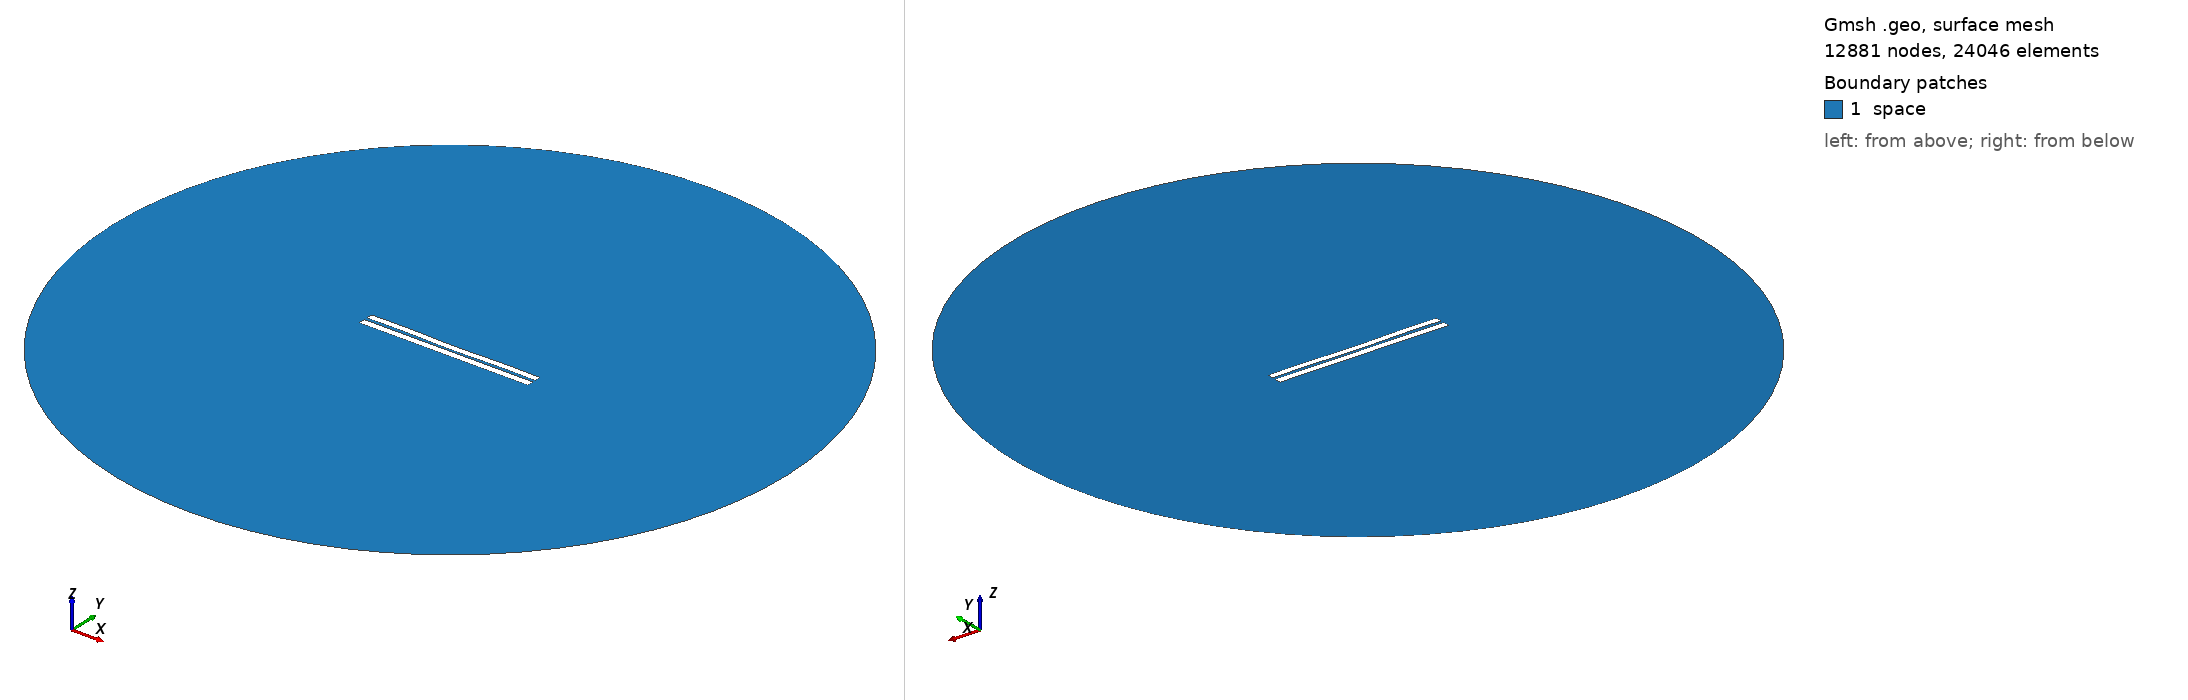

Gmsh geometry script, surface-meshed: 12881 nodes, 24046 surface elements. Boundary patches (legend numbers): 1 space. Left view from above one corner, right view from below the opposite corner. Legend entries are the model's physical surfaces. The drawing asked Gmsh for element sizes between 1% and 20% of the model's largest extent; the script's own settings can give other sizes.

=== 3765.geo (drawn) ===
//---------------------------------------
// Geometry kernel
//---------------------------------------

SetFactory("OpenCASCADE");



//---------------------------------------
// Parameters of the geometry
//---------------------------------------

// Overetch of the upper plate
overetch = 0.125;

// Distance between the plates
distance = 1.75;

// Discretization over the x axis (for the deformation)
nx = 50; 

// Length of the plate
L = 100 - overetch; 

// Number of modes
n = 4; 

// 1st mode coefficient
coeff(1) = -0.15;
beta(1) = 0.596864 * 3.1415926535 / L;

// 2nd mode coefficient
coeff(2) = -0.15;
beta(2) = 1.49418 * 3.1415926535 / L;

// 3rd mode coefficient
coeff(3) = 0.0;
beta(3) = 2.50025 * 3.1415926535 / L;

// 4th mode coefficient
coeff(4) = 0.15;
beta(4) = 3.49999 * 3.1415926535 / L;



//---------------------------------------
// Upper plate (deformed rectangle)
//---------------------------------------

// Coordiantes of the upper plate
xmin = -50;
xmax = 50 - overetch;

// Height of the upper plate
yheight = 4 - 2 * overetch;

// Indexes of the points
UpperID[] = {};
LowerID[] = {};
LeftID[] = {};
RightID[] = {};

// Point index
p = 1;

// Horizontal edges
For i In {1:nx}
    x = xmin + (i-1)*(xmax - xmin)/(nx-1);

    y_bottom = distance / 2 + overetch;
    For j In {1:n}
        C = (Cosh(beta(j)*L) + Cos(beta(j)*L)) / (Sinh(beta(j)*L) + Sin(beta(j)*L));
        y_bottom  = y_bottom + coeff(j) * (Cosh(beta(j)*(x+50)) - Cos(beta(j)*(x+50)) - C * (Sinh(beta(j)*(x+50)) - Sin(beta(j)*(x+50))));
    EndFor

    y_top = y_bottom + yheight;

    Point(p) = {x, y_top, 0, 1.0};
    UpperID[i] = p;
    p = p + 1;

    Point(p) = {x, y_bottom, 0, 1.0};
    LowerID[i] = p;
    p = p + 1;
EndFor

// Create point lists
UpperPts[] = {}; LowerPts[] = {};
For i In {1:nx}
  UpperPts[] += {UpperID[i]};
  LowerPts[] += {LowerID[i]};
EndFor

// Build splines
Spline(1) = {UpperPts[]};
Spline(2) = {LowerPts[]};
Line(3) = {LowerPts[nx-1], UpperPts[nx-1]};
Line(4) = {LowerPts[0], UpperPts[0]};

// Build the plane surface
Curve Loop(1) = {2, 3, -1, -4};
Plane Surface(1) = {1};



//---------------------------------------
// Lower plate (rectangle)
//---------------------------------------

// Vertices
Point(1001) = {-50, -1, 0, 1.0};
Point(1002) = { 50, -1, 0, 1.0};
Point(1003) = { 50,  -5, 0, 1.0};
Point(1004) = {-50,  -5, 0, 1.0};

// Edges
Line(5) = {1001, 1002};
Line(6) = {1002, 1003};
Line(7) = {1003, 1004};
Line(8) = {1004, 1001};

// Plane surface
Line Loop(2) = {5, 6, 7, 8};
Plane Surface(2) = {2}; 



//---------------------------------------
// Outer (fictious) boundary
//---------------------------------------

// Points
Point(1005) = {0, 0, 0};       // Center
Point(1006) = {200, 0, 0};     // Start point
Point(1007) = {0, 200, 0};     // 90 degrees
Point(1008) = {-200, 0, 0};    // 180 degrees
Point(1009) = {0, -200, 0};    // 270 degrees

// Circle arcs (each needs start, center, end)
Circle(9) = {1006, 1005, 1007};
Circle(10) = {1007, 1005, 1008};
Circle(11) = {1008, 1005, 1009};
Circle(12) = {1009, 1005, 1006};

// Plane surface for the entire domain
Curve Loop(3) = {9, 10, 11, 12};
Surface(3) = {3};

// Subtract the plates from the whole domain to obtain the actual domain where we want to solve the equations
BooleanDifference{ Surface{3}; Delete; }{ Surface{1}; Surface{2}; Delete; }




//---------------------------------------
// Transfinite Lines/Curves
//---------------------------------------

// Set the number of points on the boundaries
r = 7;

// Plates
Transfinite Curve {1, 2} = 50*r Using Progression 1;
Transfinite Curve {3, 4} = 2*r Using Progression 1;
Transfinite Line {5, 7} = 50*r Using Progression 1;
Transfinite Line {6, 8} = 2*r Using Progression 1;

// Outer boundary
Transfinite Line {9, 10, 11, 12} = 20 Using Progression 1;



//---------------------------------------
// Physical groups
//---------------------------------------                

// Physical curves (boundaries)
Physical Line("force_segment", 10) = {2};
Physical Line("upper_plate", 11) = {1, 3, 4};
Physical Line("lower_plate", 12) = {5, 6, 7, 8};
Physical Line("boundary", 20) = {9, 10, 11, 12};

// Physical Surfaces
Physical Surface("space", 30) = {3};



//---------------------------------------
// 6. Generate the Mesh
//---------------------------------------

// 2D mesh generation
Mesh 2;
